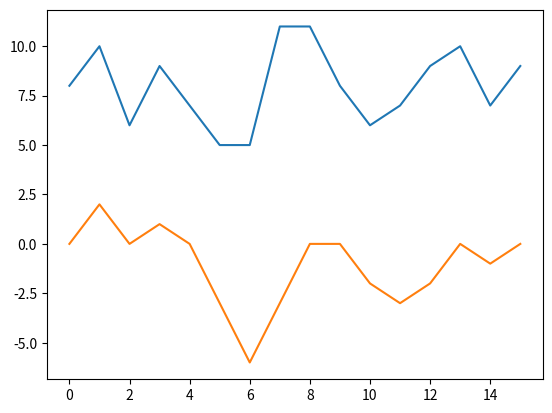

Write the Python code that produced this figure. (Note: this script raises an exception after producing the figure.)
import pandas as pd
import numpy as np
import math
import matplotlib.pyplot as plt

x = np.array([8, 10, 6, 9, 7, 5, 5, 11, 11, 8, 6, 7, 9, 10, 7, 9])
plt.plot(x)
plt.show()

# mean (moyenne)
print(x.mean())

# standard deviation
print(x.std())

# variance // pour plusieurs listes ??
variance = 0
for v in x:
  variance = variance + abs(v - x.mean())**2 # abs(v - x.mean())**2 => moyenne
print(variance)
print(variance / x.size)

# standard deviation from variance
stdev = math.sqrt(variance / (x.size))
print(stdev)

# create an array with a cumulative sum of each deviation across the scale

y = np.cumsum(x - np.mean(x))
print(x)
print(y)

# this is basically transforming the normal process into random walk

plt.plot(y)
plt.show()

# create the scales we're going to use
# i.e. how many numbers we're going to have in each scale

scales = (2**np.arange(2, 4.5, 0.5)).astype(np.int)
print("scales : ",scales)

# prepare an array for fluctuations calculation for every scale

fluct = np.zeros(len(scales))
print(fluct)


# making an array with data divided into time windows

# for each scale 

for e, sc in enumerate(scales):
  
  # how many times we have to divide the scale to fit the numbers in each
  # number of windows, number of elements in each window (rows, columns)
  shape = (y.shape[0]//sc, sc)
  print('shape', shape)
  
  # create an array with data divided in windows for each scale (rows, columns)
  X = np.lib.stride_tricks.as_strided(y,shape=shape)
  print('strides',X)

  # create a vector for each row (number columns)
  scale_ax = np.arange(sc)
  print('scale',scale_ax)

#///////////////////////////////////////////////////////////
  print("X.shape[0]", X.shape[0])

  # rows - the number of windows for each scale
  rms = np.zeros(X.shape[0])
  print("rms", rms)
    
  # for each value in the window (each column in a row)
  for w, xcut in enumerate(X):
    # calculate polynomial fit of the cumsum to x in 1D
    # e.g. make a straight line that fits values found in that window row
   
    coeff = np.polyfit(scale_ax, xcut, 1)
    print('xcut', xcut)
    print('scale_ax', scale_ax)
    print('coeff', coeff)

    # use polyfit coefficients to build a straight line
    # this is how we detrend the data
    xfit = np.polyval(coeff, scale_ax)
    print('xfit', xfit)


    # root mean square of the difference between the value and the fit
    rms[w] = np.sqrt(np.mean((xcut-xfit)**2))
    # print('rms',e,rms[e])
    # which is the same as stdev
    # stdv = (xcut-xfit).std()
    print("rms[w]", rms[w])
    print()

  print(rms)
  fluct[e] = np.sqrt(np.mean(rms**2))

# now we have data on all fluctuations
print('fluct',fluct)

alpha = np.polyfit(scales, fluct, 1)
alpha2 = np.polyfit(np.log2(scales), np.log2(fluct), 1)

fluctfit = 2**np.polyval(alpha2,np.log2(scales))


plt.loglog(scales,fluctfit, "r", basex=2,basey=2)
plt.loglog(scales,fluct, "bo",basex=2,basey=2)
plt.show()

fluctfit2 = np.polyval(alpha,scales)

plt.plot(scales,fluctfit2, "r")
plt.plot(scales,fluct, "bo")

plt.show()

print('alpha', alpha)
print('alpha2', alpha2)

# interpretation

# alpha = 0.5 - when the scale increases 2 times the sq root of variance increases about 1.5 times
# alpha = 1 - scale increases 2 times and variance grows 2 times - on the limit between tending to an average and exploding exponentially
# fractal means we find the same kind of logic we find in the small scale on the big scale
# alpha > 1.1 - complex means we increase the period of observation and the logic breaks — there is no stationery mean — things are changing too much (influence from the outside?)
